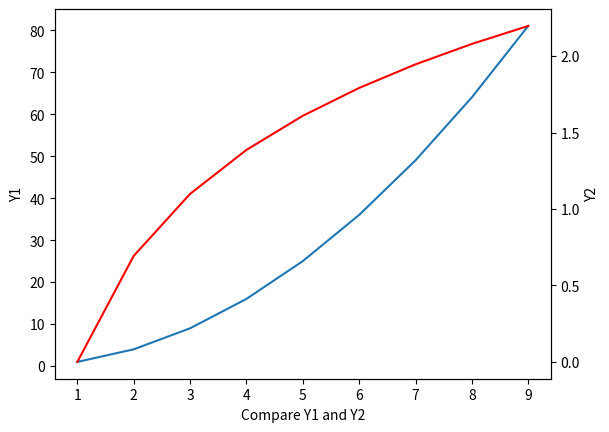

Recreate this plot in Python.
import matplotlib.pyplot as plt
import numpy as np
x=np.arange(1,10)
y1=x*x
y2=np.log(x)
fig=plt.figure()
ax1=fig.add_subplot(111)
ax1.plot(x,y1)
ax1.set_ylabel('Y1')
ax2=ax1.twinx()
ax2.plot(x,y2,'r')
ax2.set_ylabel('Y2')
ax1.set_xlabel('Compare Y1 and Y2')
